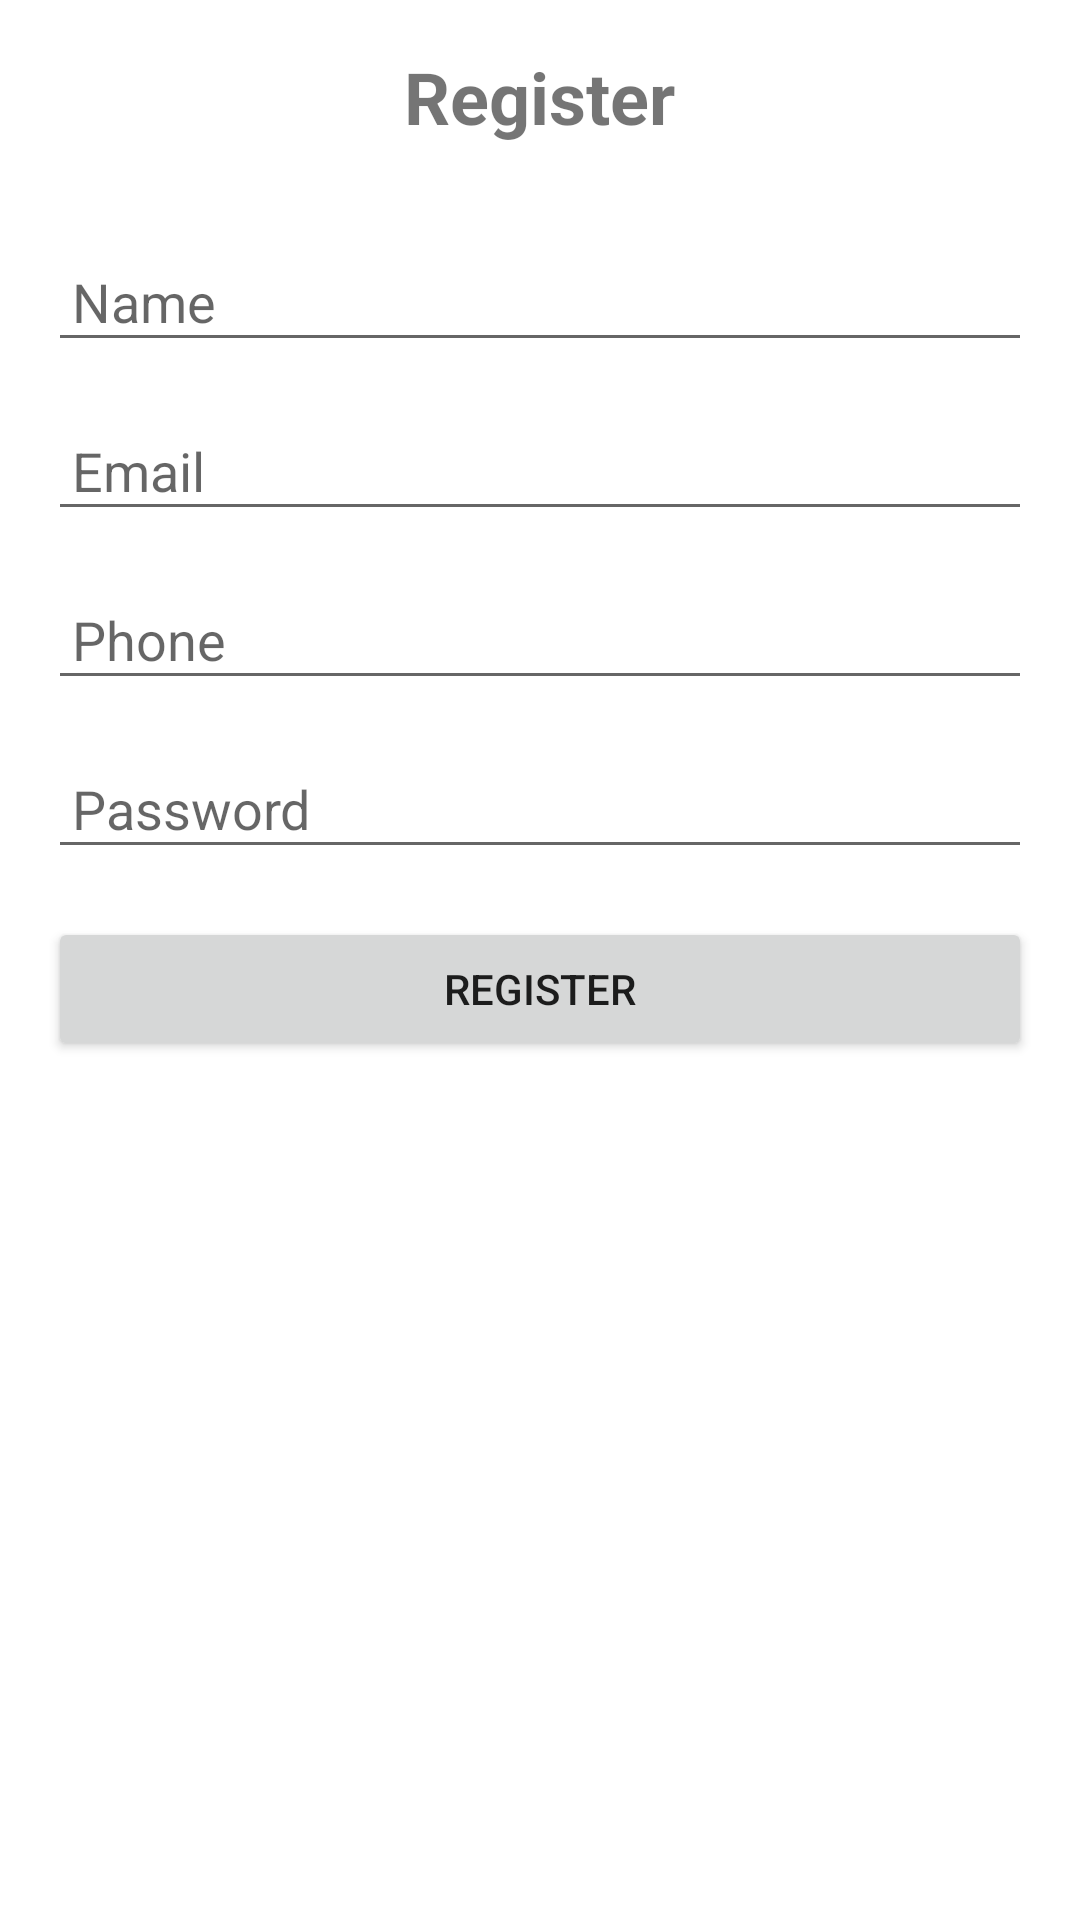

Produce the Android XML layout that renders to this screen, including the resource entries it uses.
<!-- AndroidManifest.xml: application theme AppTheme -->
<!-- res/layout/activity_register.xml -->
<?xml version="1.0" encoding="utf-8"?>

<LinearLayout xmlns:android="http://schemas.android.com/apk/res/android"
    android:layout_width="match_parent"
    android:layout_height="match_parent"
    android:orientation="vertical"
    android:padding="16dp"
    android:background="@android:color/white">

    <TextView
        android:layout_width="wrap_content"
        android:layout_height="wrap_content"
        android:text="Register"
        android:textSize="24sp"
        android:textStyle="bold"
        android:layout_gravity="center"
        android:layout_marginBottom="32dp"/>

    <EditText
        android:id="@+id/etName"
        android:layout_width="match_parent"
        android:layout_height="wrap_content"
        android:hint="Name"
        android:inputType="textPersonName"
        android:padding="8dp"
        android:layout_marginBottom="16dp"/>

    <EditText
        android:id="@+id/etEmail"
        android:layout_width="match_parent"
        android:layout_height="wrap_content"
        android:hint="Email"
        android:inputType="textEmailAddress"
        android:padding="8dp"
        android:layout_marginBottom="16dp"/>

    <EditText
        android:id="@+id/etPhone"
        android:layout_width="match_parent"
        android:layout_height="wrap_content"
        android:hint="Phone"
        android:inputType="phone"
        android:padding="8dp"
        android:layout_marginBottom="16dp"/>

    <EditText
        android:id="@+id/etPassword"
        android:layout_width="match_parent"
        android:layout_height="wrap_content"
        android:hint="Password"
        android:inputType="textPassword"
        android:padding="8dp"
        android:layout_marginBottom="16dp"/>

    <Button
        android:id="@+id/btnRegister"
        android:layout_width="match_parent"
        android:layout_height="wrap_content"
        android:text="Register"/>
</LinearLayout>
<!-- resources referenced by this layout -->
<resources>
  <style name="AppTheme" parent="Theme.AppCompat.Light.DarkActionBar">
          <item name="colorPrimary">@android:color/holo_blue_light</item>
          <item name="colorPrimaryDark">@android:color/holo_blue_dark</item>
          <item name="colorAccent">@android:color/holo_orange_light</item>
      </style>
</resources>
